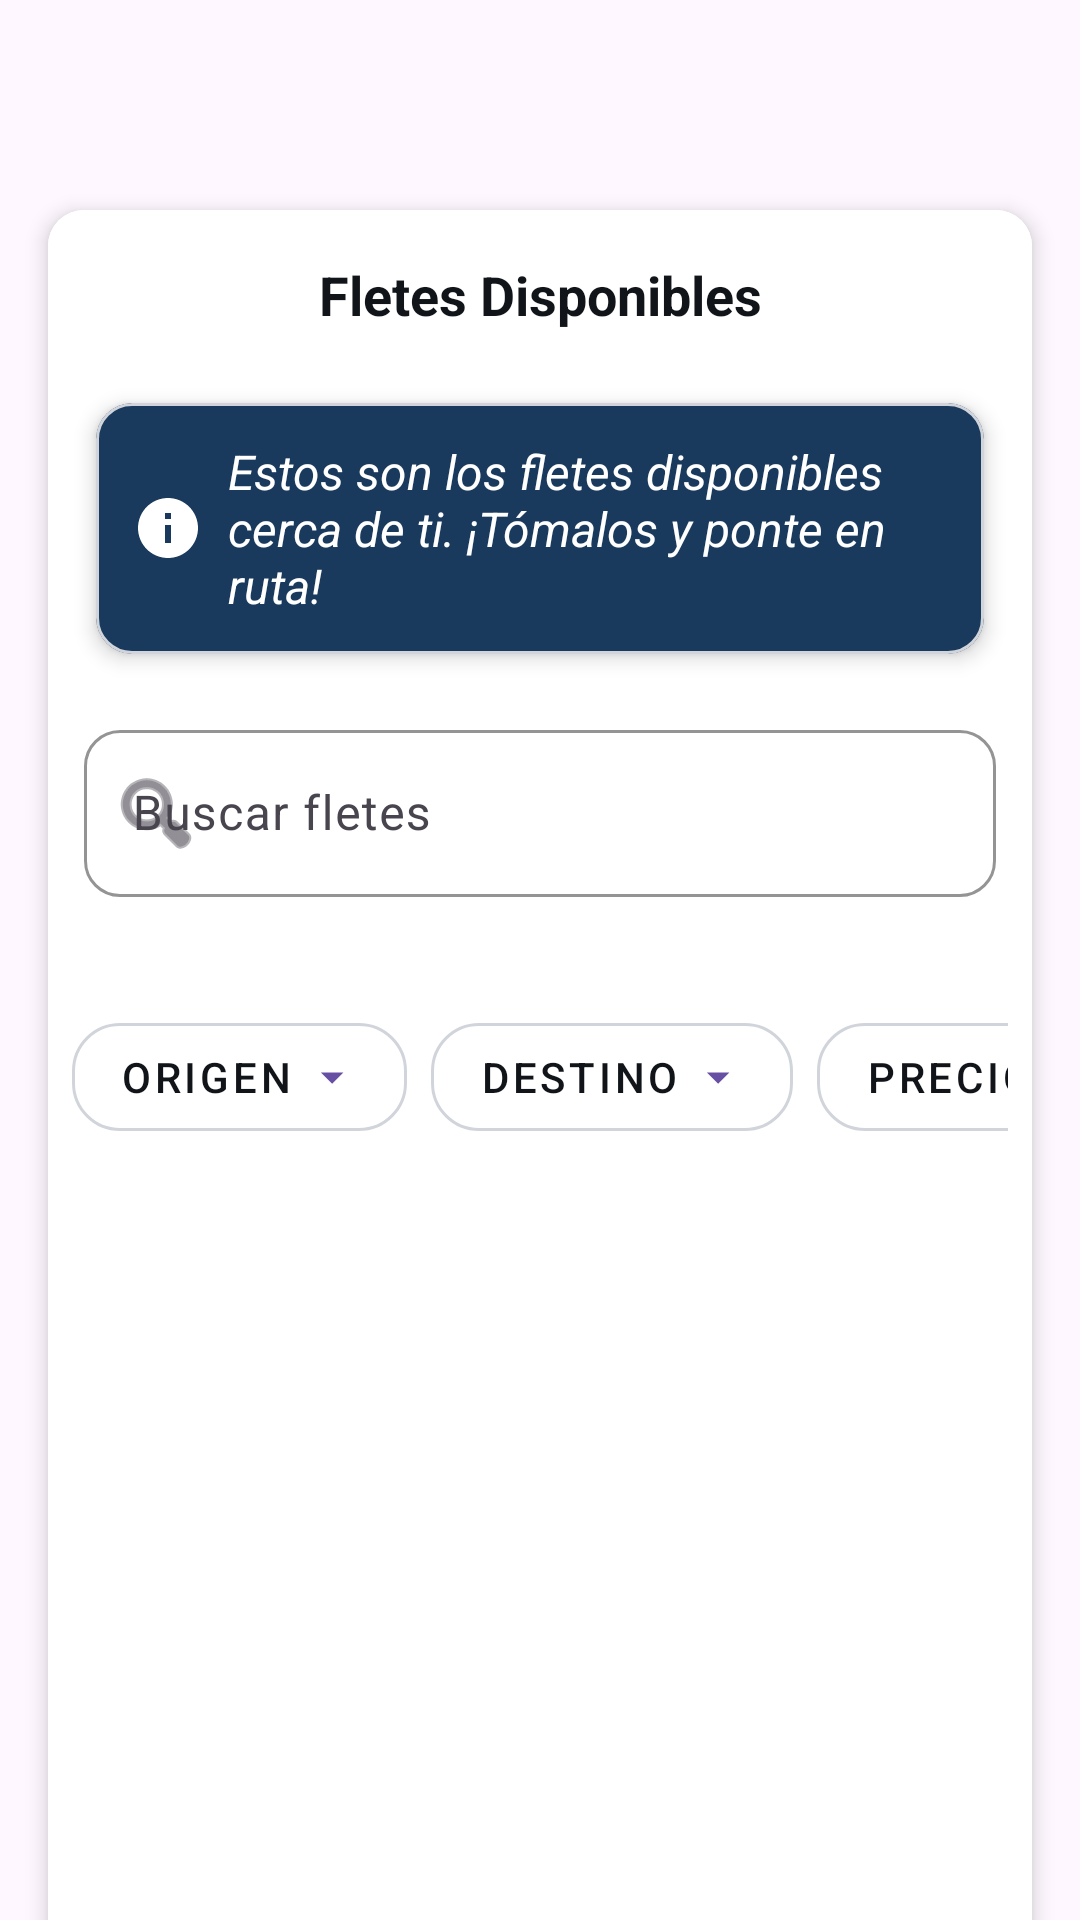

Reconstruct the res/layout file that produces this screen, plus the resources it refers to.
<!-- AndroidManifest.xml: application theme Theme.EnRuta -->
<!-- res/layout/activity_home_conveyor.xml -->
<?xml version="1.0" encoding="utf-8"?>
<androidx.constraintlayout.widget.ConstraintLayout xmlns:android="http://schemas.android.com/apk/res/android"
    xmlns:app="http://schemas.android.com/apk/res-auto"
    android:layout_width="match_parent"
    android:layout_height="match_parent">

    <androidx.cardview.widget.CardView
        android:id="@+id/card_freight_content"
        android:layout_width="match_parent"
        android:layout_height="700dp"
        android:layout_marginStart="16dp"
        android:layout_marginEnd="16dp"
        android:layout_marginTop="70dp"
        app:cardCornerRadius="12dp"
        app:cardElevation="4dp"
        app:cardBackgroundColor="@android:color/white"
        android:foregroundGravity="center_vertical"
        app:layout_constraintTop_toTopOf="parent"
        app:layout_constraintStart_toStartOf="parent"
        app:layout_constraintEnd_toEndOf="parent">

        <LinearLayout
            android:orientation="vertical"
            android:background="#FFFFFF"
            android:layout_width="match_parent"
            android:layout_height="wrap_content">

            
            <LinearLayout
                android:layout_width="match_parent"
                android:layout_height="wrap_content"
                android:orientation="horizontal"
                android:padding="16dp"
                android:gravity="center_vertical"
                android:background="#FFFFFF">

                <TextView
                    android:layout_width="0dp"
                    android:layout_height="wrap_content"
                    android:layout_weight="1"
                    android:text="Fletes Disponibles"
                    android:textSize="18sp"
                    android:textColor="#111418"
                    android:gravity="center"
                    android:textStyle="bold" />
            </LinearLayout>
            <com.google.android.material.card.MaterialCardView
                android:id="@+id/cardMensajeFletes"
                android:layout_width="match_parent"
                android:layout_height="wrap_content"
                android:layout_marginStart="16dp"
                android:layout_marginEnd="16dp"
                android:layout_marginTop="8dp"
                android:layout_marginBottom="8dp"
                app:cardElevation="4dp"
                app:cardCornerRadius="12dp"
                app:strokeColor="#D1D5DB"
                app:strokeWidth="1dp"
                app:cardBackgroundColor="#1A3A5D"> 

                <LinearLayout
                    android:layout_width="match_parent"
                    android:layout_height="wrap_content"
                    android:orientation="horizontal"
                    android:padding="12dp"
                    android:gravity="center_vertical">

                    <ImageView
                        android:layout_width="24dp"
                        android:layout_height="24dp"
                        android:layout_marginEnd="8dp"
                        android:src="@drawable/ic_info"
                        android:tint="#FFFFFF"/> 

                    <TextView
                        android:id="@+id/tvMensajeFletes"
                        android:layout_width="0dp"
                        android:layout_height="wrap_content"
                        android:layout_weight="1"
                        android:text="Estos son los fletes disponibles cerca de ti. ¡Tómalos y ponte en ruta!"
                        android:textSize="16sp"
                        android:textColor="#FFFFFF"
                        android:textStyle="italic" />
                </LinearLayout>
            </com.google.android.material.card.MaterialCardView>


            
            <LinearLayout
                android:layout_width="match_parent"
                android:layout_height="wrap_content"
                android:padding="12dp"
                android:orientation="horizontal"
                android:background="#FFFFFF">

                <com.google.android.material.textfield.TextInputLayout
                    android:layout_width="match_parent"
                    android:layout_height="wrap_content"
                    android:layout_marginBottom="16dp"
                    app:startIconDrawable="@android:drawable/ic_menu_search"
                    app:boxBackgroundMode="outline"
                    app:boxStrokeColor="#D1D5DB"
                    app:boxCornerRadiusTopStart="12dp"
                    app:boxCornerRadiusTopEnd="12dp"
                    app:boxCornerRadiusBottomStart="12dp"
                    app:boxCornerRadiusBottomEnd="12dp">

                    <com.google.android.material.textfield.TextInputEditText
                        android:id="@+id/etBuscarCiudad"
                        android:layout_width="match_parent"
                        android:layout_height="wrap_content"
                        android:hint="Buscar fletes"
                        android:textColor="#111418" />
                </com.google.android.material.textfield.TextInputLayout>

            </LinearLayout>

            
            <HorizontalScrollView
                android:layout_width="match_parent"
                android:layout_height="wrap_content"
                android:padding="8dp"
                android:scrollbars="none">

                <LinearLayout
                    android:orientation="horizontal"
                    android:layout_width="wrap_content"
                    android:layout_height="wrap_content"
                    android:layout_marginEnd="8dp">

                    <com.google.android.material.button.MaterialButton
                        style="@style/Widget.MaterialComponents.Button.OutlinedButton"
                        android:id="@+id/btnOrigen"
                        android:layout_width="wrap_content"
                        android:layout_height="48dp"
                        android:layout_marginEnd="8dp"
                        android:text="Origen"
                        android:textColor="#111418"
                        app:icon="@drawable/ic_arrow_drop_down"
                        app:iconGravity="textEnd"
                        app:iconPadding="4dp"
                        app:strokeColor="#D1D5DB"
                        app:strokeWidth="1dp"
                        app:cornerRadius="16dp" />

                    <com.google.android.material.button.MaterialButton
                        style="@style/Widget.MaterialComponents.Button.OutlinedButton"
                        android:id="@+id/btnDestino"
                        android:layout_width="wrap_content"
                        android:layout_height="48dp"
                        android:layout_marginEnd="8dp"
                        android:text="Destino"
                        android:textColor="#111418"
                        app:icon="@drawable/ic_arrow_drop_down"
                        app:iconGravity="textEnd"
                        app:iconPadding="4dp"
                        app:strokeColor="#D1D5DB"
                        app:strokeWidth="1dp"
                        app:cornerRadius="16dp" />

                    <com.google.android.material.button.MaterialButton
                        style="@style/Widget.MaterialComponents.Button.OutlinedButton"
                        android:id="@+id/btnPrecio"
                        android:layout_width="wrap_content"
                        android:layout_height="48dp"
                        android:layout_marginEnd="8dp"
                        android:text="Precio"
                        android:textColor="#111418"
                        app:icon="@drawable/ic_arrow_drop_down"
                        app:iconGravity="textEnd"
                        app:iconPadding="4dp"
                        app:strokeColor="#D1D5DB"
                        app:strokeWidth="1dp"
                        app:cornerRadius="16dp" />

                    <com.google.android.material.button.MaterialButton
                        style="@style/Widget.MaterialComponents.Button.OutlinedButton"
                        android:id="@+id/btnPeso"
                        android:layout_width="wrap_content"
                        android:layout_height="48dp"
                        android:layout_marginEnd="8dp"
                        android:text="Peso toneladas"
                        android:textColor="#111418"
                        app:icon="@drawable/ic_arrow_drop_down"
                        app:iconGravity="textEnd"
                        app:iconPadding="4dp"
                        app:strokeColor="#D1D5DB"
                        app:strokeWidth="1dp"
                        app:cornerRadius="16dp" />
                </LinearLayout>
            </HorizontalScrollView>

            <ScrollView
                android:layout_width="match_parent"
                android:layout_height="wrap_content"
                android:fillViewport="true"
                android:background="#FFFFFF">
            
            <androidx.recyclerview.widget.RecyclerView
                android:id="@+id/recyclerViewFletes"
                android:layout_width="match_parent"
                android:layout_height="wrap_content"
                android:padding="8dp" />
            </ScrollView>
        </LinearLayout>

    </androidx.cardview.widget.CardView>
</androidx.constraintlayout.widget.ConstraintLayout>
<!-- resources referenced by this layout -->
<resources>
  <!-- drawable ic_arrow_drop_down (drawable) -->
  <vector xmlns:android="http://schemas.android.com/apk/res/android"
      android:width="24dp"
      android:height="24dp"
      android:viewportWidth="24"
      android:viewportHeight="24">
      <path
          android:fillColor="#111418"
          android:pathData="M7 10l5 5 5-5z"/>
  </vector>
  <!-- drawable ic_info (drawable) -->
  <vector xmlns:android="http://schemas.android.com/apk/res/android"
      android:width="24dp"
      android:height="24dp"
      android:viewportWidth="24"
      android:viewportHeight="24">
  
      <path
          android:fillColor="#007AFF"
          android:pathData="M12,2C6.48,2 2,6.48 2,12s4.48,10 10,10 10,-4.48 10,-10S17.52,2 12,2zM13,17h-2v-6h2v6zm0,-8h-2V7h2v2z"/>
  </vector>
  <style name="Theme.EnRuta" parent="Base.Theme.EnRuta" />
  <style name="Base.Theme.EnRuta" parent="Theme.Material3.DayNight.NoActionBar">
          
          
      </style>
</resources>
